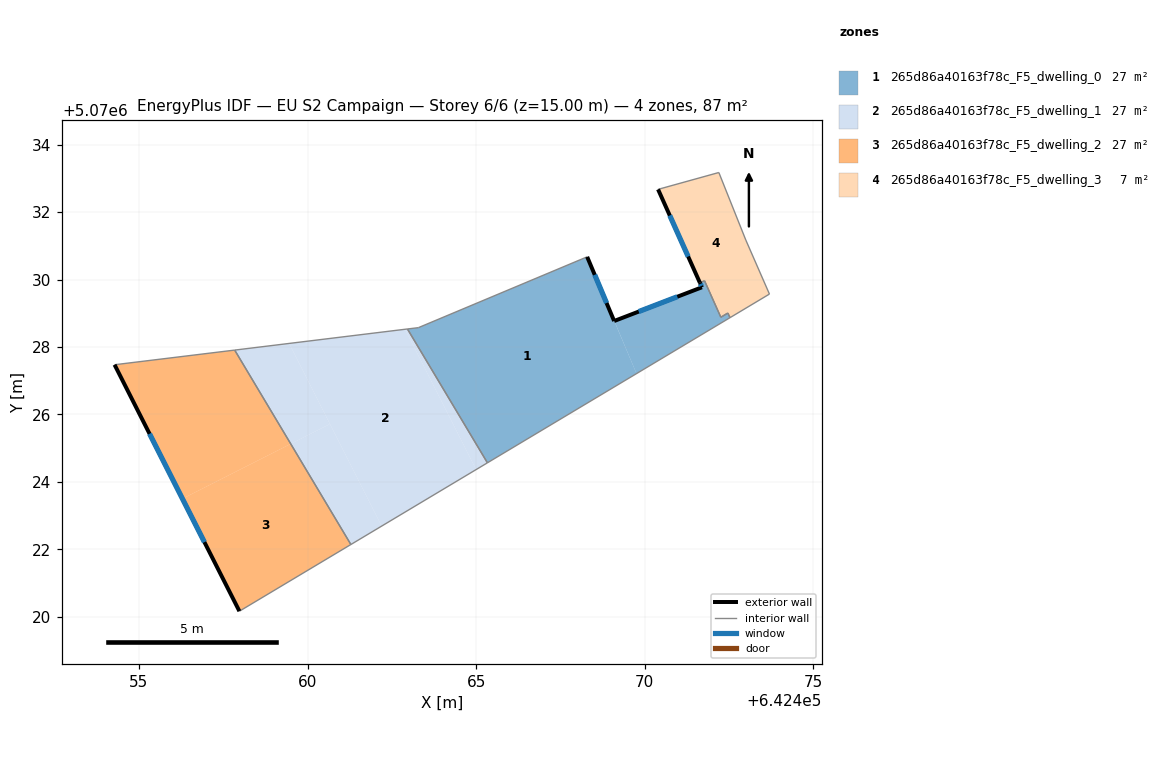
=== STOREY PLAN SPEC (per zone: floor XY polygon, exterior-wall plan segments, windows/doors) ===
zone 1: 265d86a40163f78c_F5_dwelling_0  (26.7 m²)
  floor: (642469.75, 5070027.21) (642468.29, 5070030.67) (642463.29, 5070028.57) (642462.96, 5070028.53) (642465.33, 5070024.57)
  floor: (642472.53, 5070028.87) (642472.46, 5070029.01) (642472.25, 5070028.88) (642471.77, 5070029.96) (642471.63, 5070029.91) (642471.69, 5070029.77) (642469.10, 5070028.77) (642469.75, 5070027.21)
  exterior wall: (642468.29, 5070030.67) – (642469.09, 5070028.77)  [2.1 m]
    window: (642468.52, 5070030.14) – (642468.87, 5070029.30)  [1.2 m²]
  exterior wall: (642469.09, 5070028.77) – (642471.69, 5070029.77)  [2.8 m]
    window: (642469.82, 5070029.05) – (642470.96, 5070029.49)  [1.6 m²]
  exterior wall: (642471.69, 5070029.77) – (642471.63, 5070029.91)  [0.1 m]
    window: (642471.68, 5070029.81) – (642471.65, 5070029.87)  [0.1 m²]
  interior walls: 8
zone 2: 265d86a40163f78c_F5_dwelling_1  (26.7 m²)
  floor: (642462.20, 5070022.69) (642460.67, 5070025.72) (642459.50, 5070025.13) (642461.29, 5070022.14)
  floor: (642460.67, 5070025.72) (642459.45, 5070028.11) (642457.84, 5070027.91) (642459.50, 5070025.13)
  floor: (642465.33, 5070024.57) (642462.96, 5070028.53) (642462.89, 5070028.53) (642465.00, 5070024.37)
  floor: (642465.00, 5070024.37) (642462.89, 5070028.53) (642459.45, 5070028.11) (642462.20, 5070022.69)
  interior walls: 4
zone 3: 265d86a40163f78c_F5_dwelling_2  (26.7 m²)
  floor: (642459.50, 5070025.13) (642457.84, 5070027.91) (642454.28, 5070027.47) (642456.29, 5070023.50)
  floor: (642461.29, 5070022.14) (642459.50, 5070025.13) (642456.29, 5070023.50) (642457.98, 5070020.17)
  exterior wall: (642457.98, 5070020.17) – (642454.28, 5070027.47)  [8.2 m]
    window: (642456.94, 5070022.21) – (642455.32, 5070025.43)  [4.7 m²]
  interior walls: 3
zone 4: 265d86a40163f78c_F5_dwelling_3  (7.2 m²)
  floor: (642473.69, 5070029.57) (642472.99, 5070031.17) (642472.19, 5070033.17) (642470.39, 5070032.67) (642471.63, 5070029.91) (642471.77, 5070029.96) (642472.25, 5070028.88) (642472.46, 5070029.01) (642472.53, 5070028.87)
  exterior wall: (642471.63, 5070029.91) – (642470.39, 5070032.67)  [3.0 m]
    window: (642471.28, 5070030.68) – (642470.74, 5070031.90)  [1.8 m²]
  interior walls: 8

=== DERIVED (storey summary) ===
Building: EU S2 Campaign
Storey: 6 of 6  (floor level z = 15.00 m)
Storey gross floor area: 87.4 m²
Zones on this storey: 4
  - 265d86a40163f78c_F5_dwelling_0: floor 26.7 m²; exterior wall 5.0 m (15.0 m²); 3 window(s) 2.9 m²; WWR 19.3%
  - 265d86a40163f78c_F5_dwelling_1: floor 26.7 m²
  - 265d86a40163f78c_F5_dwelling_2: floor 26.7 m²; exterior wall 8.2 m (24.6 m²); 1 window(s) 4.7 m²; WWR 19.3%
  - 265d86a40163f78c_F5_dwelling_3: floor 7.2 m²; exterior wall 3.0 m (9.1 m²); 1 window(s) 1.8 m²; WWR 19.3%
Zone adjacency (shared interzone walls):
  - 265d86a40163f78c_F5_dwelling_0 ↔ 265d86a40163f78c_F5_dwelling_1
  - 265d86a40163f78c_F5_dwelling_0 ↔ 265d86a40163f78c_F5_dwelling_3
  - 265d86a40163f78c_F5_dwelling_1 ↔ 265d86a40163f78c_F5_dwelling_2